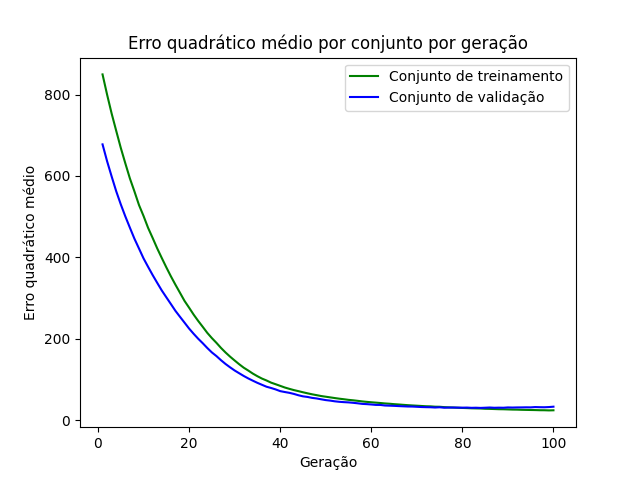

The table this chart was drawn from, first rows:
epoch, loss_train, loss_val
1, 849.5, 677.6
2, 799.7, 636.2
3, 753.2, 598.8
4, 710.9, 562.5
5, 669.2, 530.4
6, 631.1, 500.8
7, 594.1, 473.1
8, 562.1, 446
9, 528.7, 421.9
10, 501.8, 397.6
11, 472.6, 376.9
12, 447.8, 356.7
13, 422.2, 337.6
14, 398.7, 318.9
15, 375.7, 302.1
16, 353.7, 285.6
17, 333, 268.8
18, 313.2, 254.2
19, 293.2, 239.8
20, 276.6, 225.3
21, 259.5, 212.4
22, 244, 200.3
23, 229.5, 189.2
24, 214.7, 177.5
25, 201.9, 166.7
26, 190.3, 157.8
27, 177.8, 147.6
28, 166.5, 138.3
29, 156.3, 130.1
30, 146.9, 122.3
31, 137.7, 115.5
32, 129.1, 108.8
33, 122.1, 102.7
34, 114.7, 97.26
35, 108.2, 91.93
36, 102.4, 87.16
37, 97.76, 82.42
38, 92.46, 79.34
39, 88.58, 75.83
40, 84.6, 71.64
41, 80.55, 69.44
42, 77.28, 67.47
43, 74.16, 64.78
44, 71.58, 61.49
45, 68.82, 58.82
46, 66.26, 57.34
47, 63.83, 55.05
48, 61.74, 53.61
49, 59.55, 51.56
50, 57.9, 49.59
51, 56.24, 48.29
52, 54.59, 46.58
53, 53.03, 45.38
54, 51.67, 44.56
55, 50.18, 43.97
56, 49.09, 42.96
57, 47.8, 41.75
58, 46.37, 40.3
59, 45.27, 39.69
60, 44.26, 38.83
... 40 more rows
